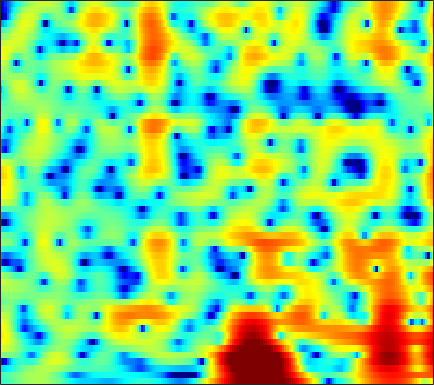

The data file committed next to this chart (first rows):
-3.422, -3.1676, -2.7915, -2.3823, -2.0579, -1.6081, -1.1589, -0.82715, -0.395, 0.013967, 0.39249, 0.65366, 0.96735, 1.2334, 1.3907, 1.5523, 1.6602, 1.7015, 1.6978, 1.624, 1.4837, 1.3336, 1.0698, 0.72398
-2.907, -2.628, -2.249, -1.859, -1.561, -1.16, -0.7585, -0.4619, -0.07596, 0.2958, 0.6416, 0.8809, 1.168, 1.411, 1.562, 1.716, 1.81, 1.836, 1.809, 1.705, 1.515, 1.312, 0.9525, 0.486
-6.538, -6.426, -6.083, -5.536, -5.026, -4.272, -3.507, -2.951, -2.249, -1.609, -1.027, -0.6296, -0.1459, 0.2931, 0.5966, 0.968, 1.301, 1.52, 1.77, 1.962, 2.087, 2.13, 2.117, 2.021
-14.07, -17.96, -16.02, -11.1, -8.541, -6.194, -4.672, -3.909, -3.305, -3.077, -3.143, -3.328, -3.626, -3.767, -3.619, -2.986, -1.974, -1.099, 0.06646, 1.123, 2.008, 2.548, 3.1, 3.472
0.298, 0.08381, -0.103, -0.2027, -0.25, -0.3498, -0.5578, -0.8352, -1.419, -2.318, -3.61, -4.901, -7.118, -9.683, -10.95, -9.839, -6.978, -4.938, -2.696, -0.9369, 0.4331, 1.248, 2.087, 2.684
3.581, 3.324, 2.937, 2.491, 2.119, 1.569, 0.9589, 0.4508, -0.288, -1.081, -1.895, -2.501, -3.24, -3.824, -4.128, -4.305, -4.203, -3.953, -3.44, -2.784, -2.047, -1.487, -0.7825, -0.1676
5.48, 5.071, 4.455, 3.757, 3.183, 2.351, 1.45, 0.7273, -0.2886, -1.357, -2.484, -3.368, -4.603, -5.894, -6.898, -8.228, -9.348, -9.809, -9.558, -8.374, -6.73, -5.452, -3.865, -2.502
6.276, 5.694, 4.812, 3.807, 2.97, 1.749, 0.4294, -0.6134, -2.041, -3.471, -4.846, -5.829, -7.104, -8.439, -9.56, -11.42, -13.88, -15.82, -16.04, -12.67, -9.1, -6.902, -4.547, -2.687
5.984, 5.287, 4.198, 2.907, 1.782, 0.04019, -2.032, -3.853, -6.735, -10.18, -13.62, -14.73, -13.34, -11.21, -9.896, -8.528, -7.424, -6.63, -5.552, -4.427, -3.255, -2.368, -1.237, -0.2312
4.788, 4.197, 3.237, 2.058, 1.009, -0.6195, -2.521, -4.116, -6.43, -8.729, -10.44, -10.83, -9.985, -8.354, -7.043, -5.396, -3.932, -2.953, -1.783, -0.7854, 0.06598, 0.6001, 1.18, 1.579
2.932, 2.764, 2.307, 1.544, 0.7739, -0.5243, -2.118, -3.473, -5.409, -7.198, -8.262, -8.259, -7.253, -5.632, -4.311, -2.614, -1.081, -0.09671, 0.9884, 1.848, 2.479, 2.791, 2.983, 2.884
-0.2756, 0.338, 0.6766, 0.5387, 0.1496, -0.7799, -2.202, -3.654, -6.258, -9.849, -13.62, -13.09, -8.996, -5.564, -3.579, -1.522, 0.05984, 1.017, 2.011, 2.743, 3.236, 3.435, 3.473, 3.261
-1.771, -1.091, -0.5205, -0.2728, -0.2802, -0.5094, -0.9388, -1.347, -1.925, -2.417, -2.659, -2.618, -2.287, -1.71, -1.193, -0.4767, 0.1779, 0.6106, 1.119, 1.521, 1.784, 1.904, 1.95, 1.874
-0.2953, -0.006607, 0.2857, 0.4652, 0.5128, 0.4901, 0.3835, 0.2682, 0.09517, -0.0802, -0.2221, -0.2934, -0.3523, -0.3624, -0.3535, -0.32, -0.2694, -0.234, -0.1694, -0.09105, 0.005212, 0.09564, 0.2209, 0.3155
1.566, 1.642, 1.695, 1.678, 1.631, 1.532, 1.397, 1.276, 1.101, 0.9076, 0.6862, 0.497, 0.2077, -0.1496, -0.4799, -1.011, -1.598, -2.058, -2.634, -2.994, -2.977, -2.705, -2.103, -1.42
2.791, 2.658, 2.419, 2.135, 1.915, 1.615, 1.334, 1.148, 0.9383, 0.7742, 0.6271, 0.4936, 0.2429, -0.1744, -0.6442, -1.592, -3.073, -4.665, -7.817, -12.83, -14.69, -10.29, -5.76, -2.855
1.566, 1.095, 0.4334, -0.251, -0.7931, -1.547, -2.261, -2.696, -3.005, -2.881, -2.381, -1.887, -1.265, -0.8298, -0.6746, -0.7668, -1.273, -1.875, -2.861, -3.702, -3.612, -2.803, -1.234, 0.3294
-3.762, -4.709, -5.78, -6.697, -7.454, -8.741, -10.86, -13.39, -18.45, -16.84, -10.96, -7.849, -4.941, -2.913, -1.813, -0.7173, 0.04993, 0.4637, 0.8845, 1.256, 1.689, 2.034, 2.53, 3.013
-12.59, -16.51, -19.45, -16.08, -13.99, -12.48, -12.05, -12.09, -11.97, -10.94, -8.879, -7.126, -4.948, -3.083, -1.905, -0.6103, 0.456, 1.112, 1.831, 2.417, 2.857, 3.114, 3.373, 3.535
-9.32, -10.73, -11.48, -10.96, -10.09, -8.987, -8.09, -7.54, -6.826, -6.049, -5.146, -4.356, -3.218, -2.034, -1.141, -0.01111, 0.9707, 1.614, 2.32, 2.848, 3.167, 3.298, 3.328, 3.202
-2.987, -3.22, -3.524, -3.729, -3.787, -3.876, -4, -4.147, -4.395, -4.577, -4.565, -4.305, -3.503, -2.263, -1.207, 0.233, 1.506, 2.288, 3.082, 3.547, 3.712, 3.622, 3.211, 2.495
0.4797, 0.3893, 0.1632, -0.1, -0.395, -0.9265, -1.695, -2.486, -4.063, -6.523, -10.66, -15.06, -12.1, -6.053, -2.96, -0.07272, 1.963, 3.073, 4.077, 4.578, 4.623, 4.318, 3.436, 1.895
-1.142, -1.28, -1.417, -1.557, -1.703, -1.947, -2.337, -2.761, -3.553, -4.596, -5.576, -5.874, -5.122, -3.316, -1.791, 0.1021, 1.612, 2.488, 3.311, 3.771, 3.837, 3.637, 3.046, 2.061
-6.24, -6.621, -6.695, -6.317, -5.791, -5.045, -4.373, -3.969, -3.504, -3.114, -2.703, -2.331, -1.691, -0.9066, -0.2702, 0.5672, 1.36, 1.863, 2.394, 2.74, 2.888, 2.882, 2.707, 2.392
-14.44, -19.26, -20.09, -13.77, -10.65, -7.871, -5.975, -4.912, -3.802, -2.908, -2.16, -1.649, -0.9929, -0.3587, 0.1192, 0.7088, 1.259, 1.627, 2.043, 2.344, 2.541, 2.62, 2.625, 2.545
-8.71, -9.633, -9.73, -8.615, -7.419, -5.965, -4.749, -4.002, -3.216, -2.588, -2.04, -1.649, -1.13, -0.5949, -0.1791, 0.4005, 0.9376, 1.31, 1.741, 2.08, 2.32, 2.42, 2.481, 2.443
-1.825, -1.989, -2.132, -2.12, -2.073, -2.008, -1.999, -2.069, -2.241, -2.485, -2.677, -2.706, -2.495, -1.957, -1.414, -0.5865, 0.2368, 0.7887, 1.399, 1.861, 2.147, 2.255, 2.266, 2.14
2.746, 2.687, 2.513, 2.216, 1.88, 1.299, 0.4636, -0.3729, -1.827, -3.767, -6.253, -8.159, -8.92, -6.823, -4.77, -2.513, -0.7946, 0.1724, 1.096, 1.665, 1.933, 1.976, 1.794, 1.397
4.83, 4.849, 4.699, 4.3, 3.856, 3.032, 1.921, 0.8636, -0.9252, -3.26, -6.284, -8.767, -10.04, -7.559, -5.401, -3.088, -1.49, -0.6609, 0.06383, 0.3959, 0.4096, 0.2363, -0.2378, -0.9942
5.146, 5.181, 4.989, 4.545, 4.074, 3.24, 2.249, 1.437, 0.2589, -0.8878, -1.891, -2.452, -2.824, -2.754, -2.539, -2.173, -1.881, -1.784, -1.859, -2.156, -2.636, -3.154, -3.88, -4.714
6.004, 5.886, 5.468, 4.816, 4.155, 3.128, 1.931, 0.9894, -0.1902, -1.146, -1.735, -1.938, -1.96, -1.895, -1.814, -1.87, -2.151, -2.562, -3.447, -4.688, -6.263, -7.47, -8.884, -9.583
7.329, 6.972, 6.292, 5.312, 4.373, 2.776, 0.7202, -1.198, -4.119, -6.721, -6.787, -5.412, -3.505, -2.143, -1.536, -1.209, -1.462, -2.047, -3.404, -5.654, -9.116, -13.22, -25.3, -21.32
6.976, 6.527, 5.796, 4.819, 3.921, 2.359, 0.337, -1.651, -5.028, -8.517, -8.001, -5.656, -3.015, -1.201, -0.4138, 0.1219, 0.09405, -0.2789, -1.19, -2.611, -4.41, -5.864, -7.558, -8.535
3.824, 3.441, 2.885, 2.356, 1.913, 1.329, 0.6948, 0.1978, -0.3425, -0.6404, -0.5527, -0.2485, 0.3229, 0.8797, 1.234, 1.479, 1.476, 1.3, 0.8365, 0.1623, -0.7192, -1.393, -2.393, -3.389
-1.661, -2.204, -2.554, -2.408, -2.075, -1.491, -0.9214, -0.498, -0.006093, 0.4693, 0.9244, 1.261, 1.705, 2.07, 2.297, 2.49, 2.534, 2.468, 2.234, 1.86, 1.363, 0.8884, 0.1978, -0.6118
-10.53, -14.11, -15.35, -11.15, -8.321, -5.657, -3.706, -2.563, -1.333, -0.3326, 0.5039, 1.04, 1.646, 2.164, 2.451, 2.758, 2.937, 2.983, 2.935, 2.742, 2.434, 2.103, 1.582, 0.956
-9.883, -11.52, -12.11, -10.6, -8.877, -6.872, -5.081, -3.953, -2.645, -1.535, -0.579, 0.05745, 0.8053, 1.461, 1.906, 2.392, 2.771, 2.964, 3.093, 3.057, 2.846, 2.614, 2.151, 1.603
-5.403, -6.379, -7.27, -7.679, -7.507, -6.726, -5.624, -4.708, -3.595, -2.641, -1.845, -1.292, -0.5246, 0.2954, 0.9708, 1.833, 2.586, 3.029, 3.401, 3.525, 3.375, 3.097, 2.526, 1.766
-2.444, -4.379, -7.997, -12.49, -13.97, -10.14, -6.759, -5.148, -3.861, -3.474, -3.723, -4.082, -4.021, -2.588, -1.022, 1.138, 2.851, 3.805, 4.623, 4.935, 4.778, 4.308, 3.275, 1.684
0.4681, -1.102, -3.592, -5.944, -6.531, -5.492, -3.91, -3.099, -2.724, -3.407, -5.472, -8.535, -15.17, -8.604, -3.827, 0.1256, 2.606, 3.853, 4.893, 5.297, 5.131, 4.606, 3.358, 1.335
0.3377, -0.2289, -0.9036, -1.415, -1.67, -1.726, -1.692, -1.63, -1.69, -1.922, -2.268, -2.478, -2.399, -1.688, -0.8707, 0.3607, 1.472, 2.119, 2.697, 2.931, 2.815, 2.527, 1.842, 0.9133
-0.9842, -0.9967, -0.993, -0.9272, -0.8598, -0.7505, -0.622, -0.5379, -0.4477, -0.3718, -0.3095, -0.2366, -0.06268, 0.1882, 0.4133, 0.7596, 1.089, 1.287, 1.446, 1.482, 1.378, 1.212, 0.8901, 0.4673
-2.821, -2.338, -1.693, -1.08, -0.6387, -0.1537, 0.2649, 0.5023, 0.7574, 0.9284, 1.038, 1.087, 1.113, 1.098, 1.09, 1.046, 0.9872, 0.9391, 0.8665, 0.77, 0.6456, 0.5105, 0.2982, 0.01886
-5.654, -4.27, -2.572, -1.172, -0.3071, 0.627, 1.313, 1.705, 2.057, 2.238, 2.274, 2.208, 2, 1.69, 1.402, 0.9618, 0.515, 0.2162, -0.07362, -0.2265, -0.2607, -0.2429, -0.2526, -0.3525
-8.193, -5.217, -2.386, -0.4165, 0.676, 1.798, 2.568, 2.976, 3.296, 3.399, 3.276, 3.036, 2.519, 1.758, 0.9973, -0.2162, -1.593, -2.602, -3.524, -3.538, -2.79, -2.036, -1.167, -0.6123
-3.077, -1.841, -0.359, 0.8561, 1.573, 2.297, 2.809, 3.043, 3.209, 3.191, 2.963, 2.639, 1.952, 0.8895, -0.2315, -2.304, -5.493, -9.267, -21.12, -15.09, -7.613, -4.765, -2.338, -0.8844
0.1926, 0.4504, 0.7221, 0.919, 1.005, 1.022, 1.015, 1.012, 1.031, 1.034, 0.9779, 0.8394, 0.4587, -0.1962, -0.8716, -2.058, -3.482, -4.531, -5.457, -5.246, -4.055, -2.98, -1.611, -0.5028
1.84, 1.574, 1.037, 0.2285, -0.5389, -1.671, -2.714, -3.11, -2.994, -2.329, -1.572, -1.134, -0.7964, -0.7501, -0.8646, -1.189, -1.542, -1.768, -1.885, -1.745, -1.36, -0.9392, -0.3149, 0.3338
3.62, 3.109, 2.068, 0.4436, -1.316, -4.752, -11.07, -20.42, -11.55, -5.854, -3.046, -1.827, -0.9382, -0.6206, -0.6541, -0.9265, -1.29, -1.524, -1.617, -1.433, -1.007, -0.5729, 0.02323, 0.6001
4.997, 4.654, 3.913, 2.819, 1.754, 0.02301, -1.646, -2.37, -2.222, -1.295, -0.4016, 0.009825, 0.1025, -0.3452, -1.064, -2.447, -4.26, -5.59, -6.435, -5.643, -4.049, -2.903, -1.73, -0.954
4.235, 4.303, 4.211, 3.951, 3.677, 3.246, 2.811, 2.545, 2.279, 2.07, 1.786, 1.45, 0.7129, -0.4926, -1.807, -4.289, -8.107, -12.61, -18.66, -12.18, -7.986, -6.125, -4.723, -4.196
2.133, 2.559, 2.985, 3.26, 3.384, 3.495, 3.514, 3.46, 3.317, 3.062, 2.656, 2.216, 1.434, 0.3748, -0.5736, -2.064, -3.66, -4.69, -5.645, -5.918, -5.733, -5.596, -5.556, -5.931
-0.4538, 0.1956, 0.9852, 1.679, 2.134, 2.647, 3.059, 3.278, 3.436, 3.419, 3.214, 2.929, 2.363, 1.608, 0.9321, -0.1144, -1.224, -2.044, -3.055, -3.87, -4.459, -4.809, -5.171, -5.53
-3.795, -3.006, -1.87, -0.6832, 0.194, 1.239, 2.15, 2.725, 3.298, 3.644, 3.749, 3.669, 3.33, 2.739, 2.103, 1.038, -0.2923, -1.473, -3.199, -4.928, -6.213, -6.513, -6.165, -5.4
-9.59, -8.679, -6.897, -4.703, -3.059, -1.059, 0.6147, 1.651, 2.755, 3.55, 4.031, 4.186, 4.126, 3.723, 3.181, 2.12, 0.5491, -1.069, -4.066, -8.909, -20.2, -20.01, -9.751, -5.675
-24.48, -26.98, -16.83, -10.8, -7.662, -4.436, -2.013, -0.5448, 1.02, 2.19, 3.027, 3.44, 3.727, 3.699, 3.482, 2.885, 1.947, 1.004, -0.5187, -2.158, -3.389, -3.568, -2.892, -1.798
-17.7, -17, -14.68, -11.64, -9.443, -6.769, -4.522, -3.101, -1.503, -0.2123, 0.8255, 1.455, 2.09, 2.524, 2.707, 2.76, 2.626, 2.433, 2.072, 1.692, 1.393, 1.254, 1.188, 1.17
-17.02, -15.74, -13.66, -11.53, -10.02, -8.135, -6.47, -5.408, -4.144, -2.977, -1.894, -1.097, -0.09489, 0.8034, 1.373, 2.009, 2.463, 2.697, 2.885, 2.961, 2.956, 2.896, 2.756, 2.531
